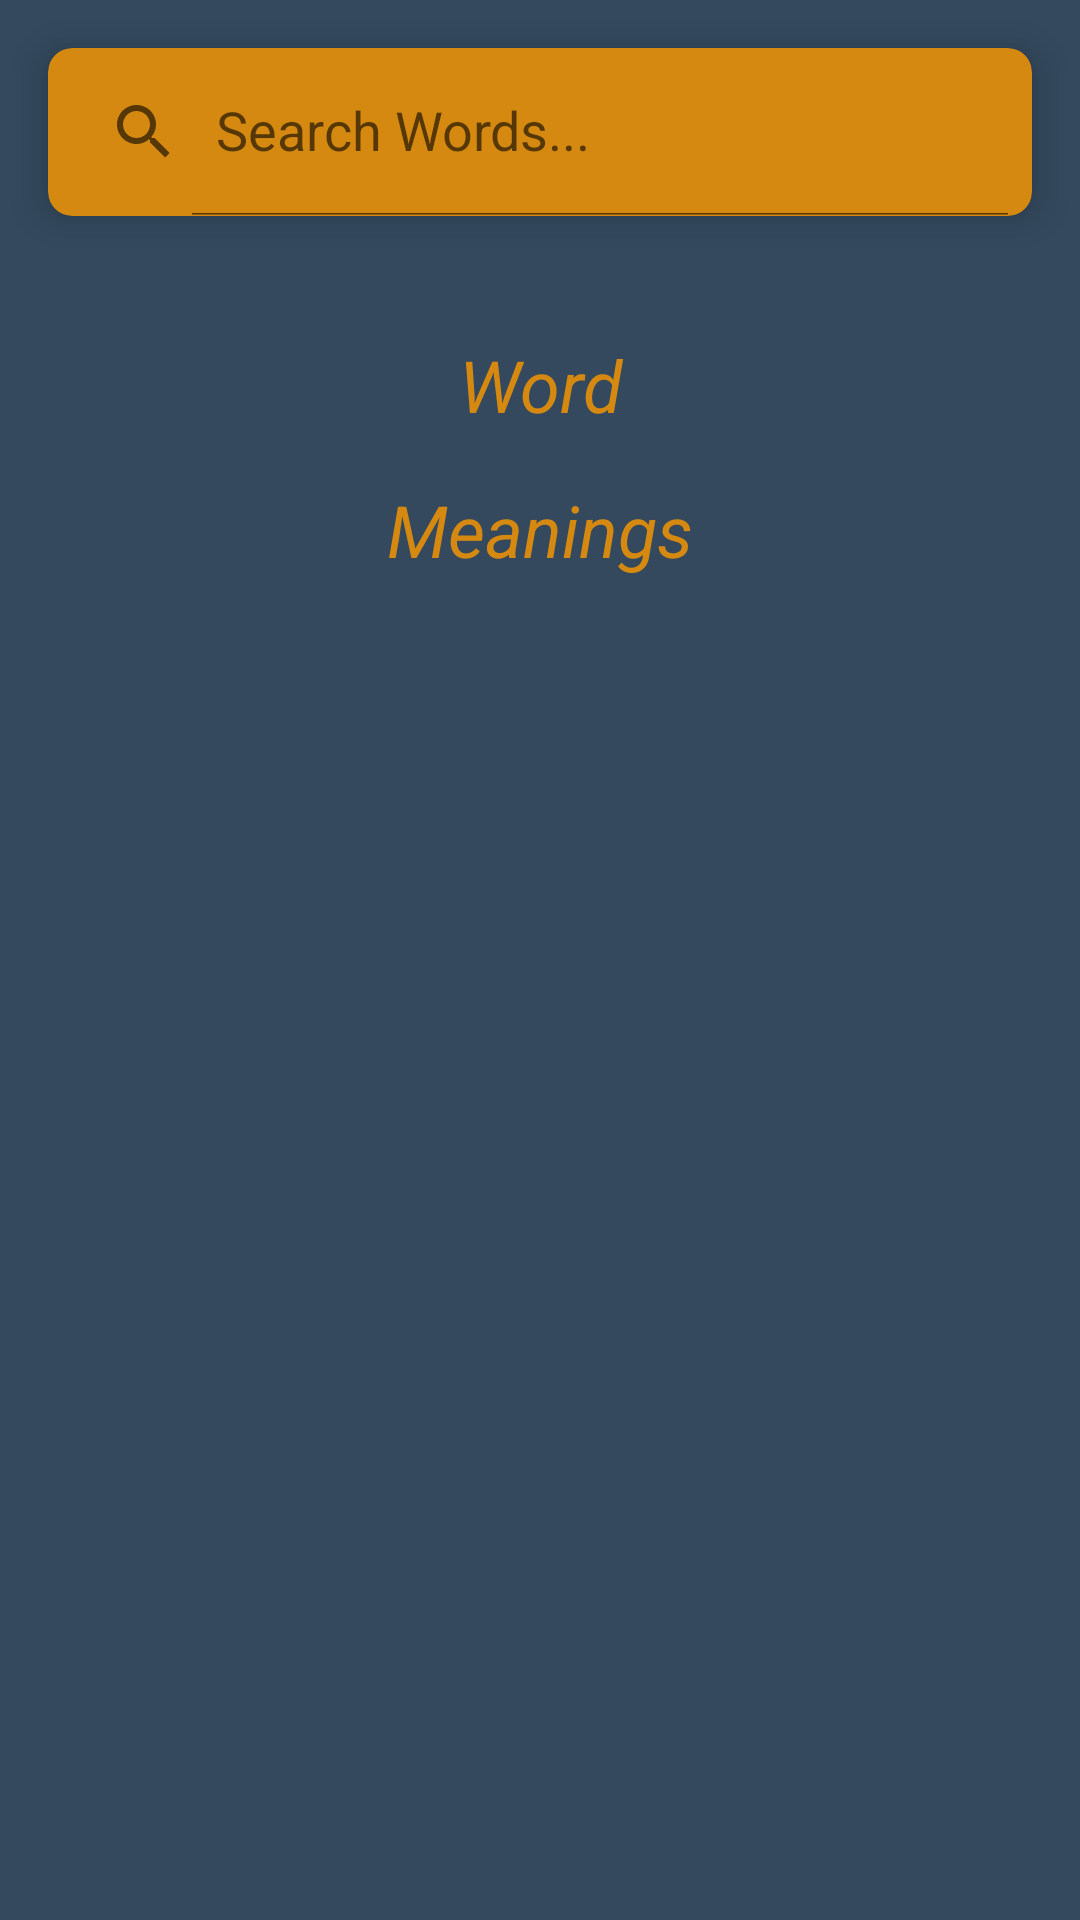

Reconstruct the res/layout file that produces this screen, plus the resources it refers to.
<!-- AndroidManifest.xml: application theme Theme.DSUniversalDictionary -->
<!-- res/layout/activity_main.xml -->
<?xml version="1.0" encoding="utf-8"?>
<ScrollView xmlns:android="http://schemas.android.com/apk/res/android"
    xmlns:app="http://schemas.android.com/apk/res-auto"
    xmlns:tools="http://schemas.android.com/tools"
    android:layout_width="match_parent"
    android:layout_height="match_parent"
    android:background="@color/grey"
    tools:context=".MainActivity">

    <LinearLayout
        android:orientation="vertical"
        android:layout_width="match_parent"
        android:layout_height="wrap_content">
        <androidx.cardview.widget.CardView
            android:layout_margin="16dp"
            app:cardCornerRadius="8dp"
            app:cardElevation="8dp"
            app:cardBackgroundColor="@color/yellow"
            android:layout_width="match_parent"
            android:layout_height="wrap_content">
            <androidx.appcompat.widget.SearchView
                android:id="@+id/search_view"
                app:defaultQueryHint="Search Words..."
                app:iconifiedByDefault="false"
                android:layout_width="match_parent"
                android:layout_height="?attr/actionBarSize"/>
        </androidx.cardview.widget.CardView>

        <LinearLayout
            android:layout_margin="16dp"
            android:orientation="vertical"
            android:layout_width="match_parent"
            android:layout_height="match_parent">
            <TextView
                android:id="@+id/textview_word"
                android:textSize="24sp"
                android:text="Word"
                android:textColor="@color/yellow"
                android:textAlignment="center"
                android:padding="8dp"
                android:textStyle="italic"
                android:layout_width="match_parent"
                android:layout_height="wrap_content"/>

            <androidx.recyclerview.widget.RecyclerView
                android:id="@+id/recycler_phonetics"
                android:layout_width="match_parent"
                android:layout_height="wrap_content"/>
            <TextView
                android:textSize="24sp"
                android:text="Meanings"
                android:textColor="@color/yellow"
                android:textAlignment="center"
                android:padding="8dp"
                android:textStyle="italic"
                android:layout_width="match_parent"
                android:layout_height="wrap_content"/>
            <androidx.recyclerview.widget.RecyclerView
                android:id="@+id/recycler_meanings"
                android:layout_width="match_parent"
                android:layout_height="wrap_content"/>
        </LinearLayout>
    </LinearLayout>

</ScrollView>
<!-- resources referenced by this layout -->
<resources>
  <color name="grey">#34495E</color>
  <color name="yellow">#D68910</color>
  <style name="Theme.DSUniversalDictionary" parent="Theme.MaterialComponents.Light.DarkActionBar">
          
          <item name="colorPrimary">@color/purple_500</item>
          <item name="colorPrimaryVariant">@color/purple_700</item>
          <item name="colorOnPrimary">@color/white</item>
          
          <item name="colorSecondary">@color/teal_200</item>
          <item name="colorSecondaryVariant">@color/teal_700</item>
          <item name="colorOnSecondary">@color/black</item>
          
          <item name="android:statusBarColor" tools:targetApi="l">?attr/colorPrimaryVariant</item>
          
      </style>
  <color name="purple_500">#D68910</color>
  <color name="purple_700">#D68910</color>
  <color name="white">#FFFFFFFF</color>
  <color name="teal_200">#FF03DAC5</color>
  <color name="teal_700">#FF018786</color>
  <color name="black">#FF000000</color>
</resources>
